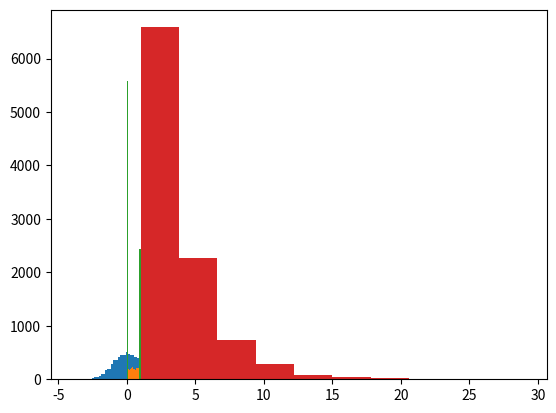

Write the Python code that produced this figure.
'''
Test 2 vectors/ts if they come from the same distribution.

Tests employed:
- Kolmogorov-Smirnov test
- Anderson-Darling test

Example here tests:
- Continuous (normal vs. uniform)
- Discrete (Bernoulli vs. geometric)

'''

import numpy as np 
import matplotlib.pyplot as plt 
from scipy import stats


# Define sameple sizes:
n_train = 8000
n_test = 10000


# Create distributions (2 different distributions)
# We will want to reject null of "same distributions"
cont_train = stats.norm.rvs(size=n_train)
cont_test = stats.uniform.rvs(size=n_test)

p = 0.3		# discrete distributions reqire prob.
disc_train = stats.bernoulli.rvs(p, size=n_train)
disc_test = stats.geom.rvs(p, size=n_test)


# Plot for comparison
plt.hist(cont_train, bins=50)
plt.hist(cont_test, bins=50)
plt.show();

plt.hist(disc_train)
plt.hist(disc_test)
plt.show();


# Kolmogorov-Smirnov
# null: 2 independent samples are drawn from the same continuous distribution
# This test is SENSITIVE on two-sided/less/greater parameter!!!
ks_c = stats.ks_2samp(cont_train, cont_test, alternative="less")
print(ks_c, "\n")


# Anderson-Darling:
# null: k-samples are drawn from the same population without having to specify the distribution function of that population.
ad_c = stats.anderson_ksamp([cont_train, cont_test])
print(ad_c, "\n")

ad_d = stats.anderson_ksamp([disc_train, disc_test])
print(ad_d, "\n")



### USE ANDERSON-DARLING!!!


